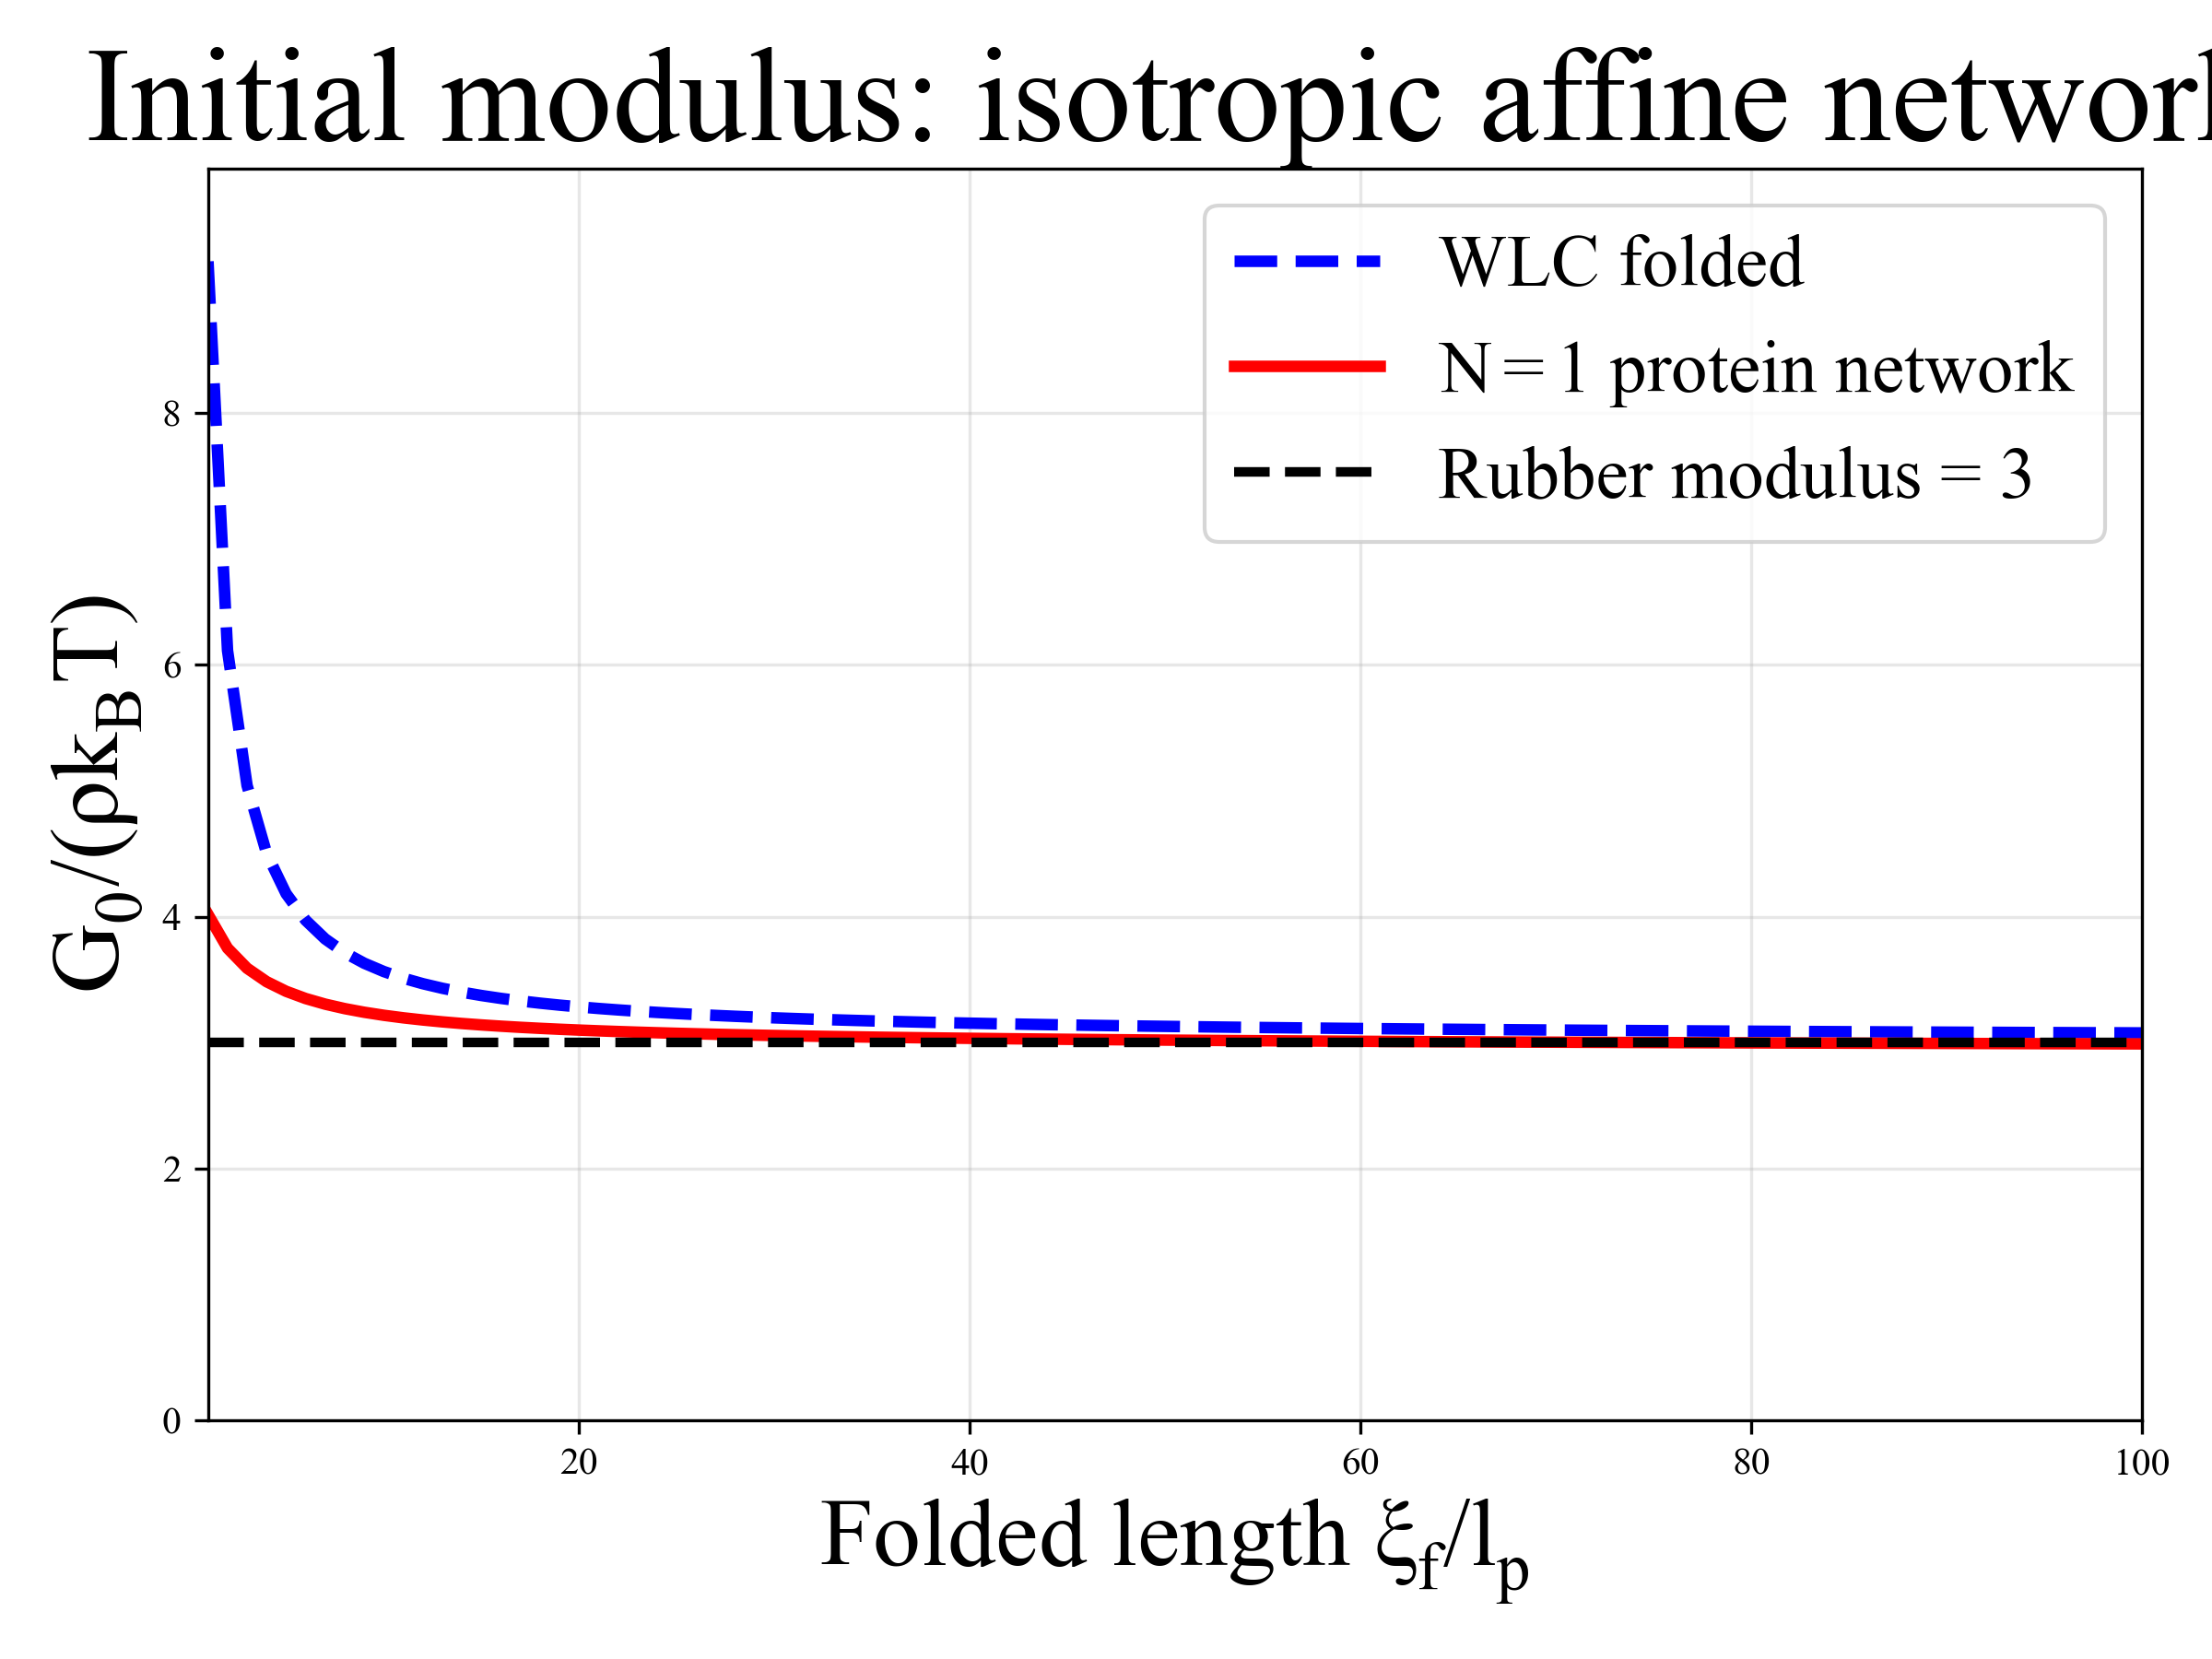

The file beside this chart, header and first rows:
xi_f_over_lp, G0_folded, G0_protein
1.000000000000000000e+00, 9.204683564053942391e+00, 4.017828416775103051e+00
2.000000000000000000e+00, 6.114120403660471048e+00, 3.749878458944570614e+00
3.000000000000000000e+00, 5.042388656702831540e+00, 3.590591845412700600e+00
4.000000000000000000e+00, 4.503346065990301739e+00, 3.483830883171954440e+00
5.000000000000000000e+00, 4.182433201606935214e+00, 3.407303432880572469e+00
6.000000000000000000e+00, 3.971433322202045701e+00, 3.349888701068949537e+00
7.000000000000000000e+00, 3.823158289219354966e+00, 3.305327232052294839e+00
8.000000000000000000e+00, 3.713824387261803306e+00, 3.269809431031840408e+00
9.000000000000000000e+00, 3.630195877373284308e+00, 3.240882442145340381e+00
1.000000000000000000e+01, 3.564352020404001564e+00, 3.216897092809422709e+00
1.100000000000000000e+01, 3.511280310636049506e+00, 3.196705352143217382e+00
1.200000000000000000e+01, 3.467664241480373555e+00, 3.179484732669083158e+00
1.300000000000000000e+01, 3.431228053704913350e+00, 3.164631468487597576e+00
1.400000000000000000e+01, 3.400361897547214962e+00, 3.151692980314497294e+00
1.500000000000000000e+01, 3.373897170261525247e+00, 3.140323773785304251e+00
1.600000000000000000e+01, 3.350966488648007502e+00, 3.130255830598444255e+00
1.700000000000000000e+01, 3.330913450852231783e+00, 3.121278244912679689e+00
1.800000000000000000e+01, 3.313232782186065428e+00, 3.113222918055291277e+00
1.900000000000000000e+01, 3.297529620857398758e+00, 3.105954318005389236e+00
2.000000000000000000e+01, 3.283491200226302364e+00, 3.099362023867453964e+00
2.100000000000000000e+01, 3.270866759550629332e+00, 3.093355214637154127e+00
2.200000000000000000e+01, 3.259453037310368728e+00, 3.087858538514422158e+00
2.300000000000000000e+01, 3.249083627011361664e+00, 3.082808977653689553e+00
2.400000000000000000e+01, 3.239621053084744240e+00, 3.078153440803522933e+00
2.500000000000000000e+01, 3.230950793392346476e+00, 3.073846895083863107e+00
2.600000000000000000e+01, 3.222976715355390986e+00, 3.069850901849324742e+00
2.700000000000000000e+01, 3.215617552521901956e+00, 3.066132458747028444e+00
2.800000000000000000e+01, 3.208804156413170627e+00, 3.062663076157067454e+00
2.900000000000000000e+01, 3.202477332682716060e+00, 3.059418034745462922e+00
3.000000000000000000e+01, 3.196586122328083146e+00, 3.056375784202950641e+00
3.100000000000000000e+01, 3.191086425221352663e+00, 3.053517452953499411e+00
3.200000000000000000e+01, 3.185939889351072640e+00, 3.050826445757648386e+00
3.300000000000000000e+01, 3.181113008075604487e+00, 3.048288111439608539e+00
3.400000000000000000e+01, 3.176576381520274772e+00, 3.045889466942029777e+00
3.500000000000000000e+01, 3.172304108473368078e+00, 3.043618966918169910e+00
3.600000000000000000e+01, 3.168273282763534926e+00, 3.041466310361611303e+00
3.700000000000000000e+01, 3.164463573843035338e+00, 3.039422277533655681e+00
3.800000000000000000e+01, 3.160856875660575049e+00, 3.037478591809740003e+00
3.900000000000000000e+01, 3.157437011243138691e+00, 3.035627802127080610e+00
4.000000000000000000e+01, 3.154189482977959980e+00, 3.033863182547146486e+00
4.100000000000000000e+01, 3.151101260582692909e+00, 3.032178646103232289e+00
4.200000000000000000e+01, 3.148160600312642554e+00, 3.030568670623893901e+00
4.300000000000000000e+01, 3.145356890181864706e+00, 3.029028234638979189e+00
4.400000000000000000e+01, 3.142680516946797731e+00, 3.027552761808542492e+00
4.500000000000000000e+01, 3.140122751374645915e+00, 3.026138072584028116e+00
4.600000000000000000e+01, 3.137675648937908512e+00, 3.024780342029009805e+00
4.700000000000000000e+01, 3.135331963574698566e+00, 3.023476062904802308e+00
4.800000000000000000e+01, 3.133085072557273421e+00, 3.022222013270960073e+00
4.900000000000000000e+01, 3.130928910838529866e+00, 3.021015227970481831e+00
5.000000000000000000e+01, 3.128857913513384492e+00, 3.019852973467614721e+00
5.100000000000000000e+01, 3.126866965250945984e+00, 3.018732725587950139e+00
5.200000000000000000e+01, 3.124951355733635250e+00, 3.017652149777916737e+00
5.300000000000000000e+01, 3.123106740288535299e+00, 3.016609083557620696e+00
5.400000000000000000e+01, 3.121329105019755801e+00, 3.015601520888042231e+00
5.500000000000000000e+01, 3.119614735853668996e+00, 3.014627598213525772e+00
5.600000000000000000e+01, 3.117960190994914171e+00, 3.013685581973895911e+00
5.700000000000000000e+01, 3.116362276363210171e+00, 3.012773857408810319e+00
5.800000000000000000e+01, 3.114818023641787725e+00, 3.011890918501131775e+00
5.900000000000000000e+01, 3.113324670619520784e+00, 3.011035358926359429e+00
6.000000000000000000e+01, 3.111879643552202257e+00, 3.010205863892655209e+00
... 40 more rows
